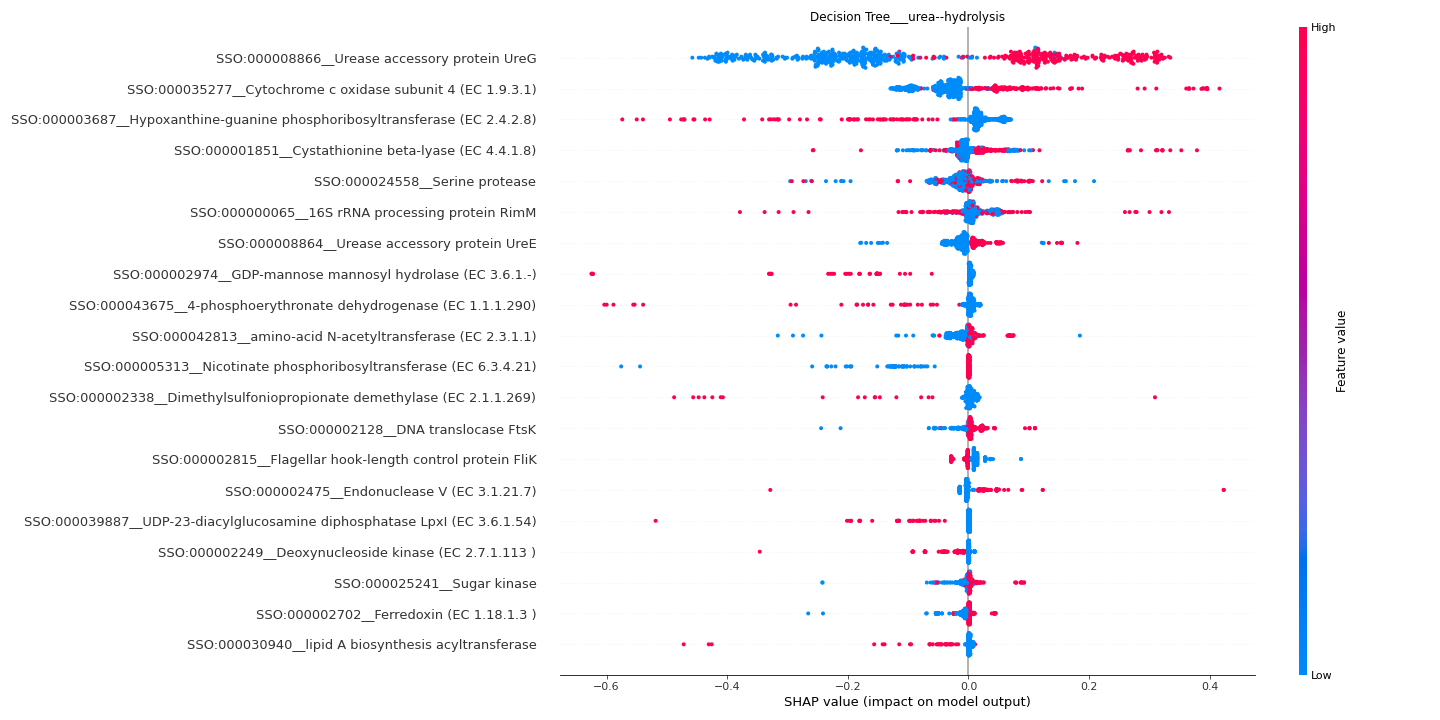

Values plotted in this chart, from the file beside it:
feature	importance
SSO:000008866__Urease accessory protein …	0.2084
SSO:000035277__Cytochrome c oxidase subu…	0.05844
SSO:000003687__Hypoxanthine-guanine phos…	0.04643
SSO:000001851__Cystathionine beta-lyase …	0.02854
SSO:000024558__Serine protease	0.02686
SSO:000000065__16S rRNA processing prote…	0.02478
SSO:000008864__Urease accessory protein …	0.01949
SSO:000002974__GDP-mannose mannosyl hydr…	0.01857
SSO:000043675__4-phosphoerythronate dehy…	0.01539
SSO:000042813__amino-acid N-acetyltransf…	0.01514
SSO:000005313__Nicotinate phosphoribosyl…	0.01492
SSO:000002338__Dimethylsulfoniopropionat…	0.01155
SSO:000002128__DNA translocase FtsK	0.01026
SSO:000002815__Flagellar hook-length con…	0.009999
SSO:000002475__Endonuclease V (EC 3.1.21…	0.009727
SSO:000039887__UDP-23-diacylglucosamine …	0.008276
SSO:000002249__Deoxynucleoside kinase (E…	0.007958
SSO:000025241__Sugar kinase	0.007924
SSO:000002702__Ferredoxin (EC 1.18.1.3 )	0.00782
SSO:000030940__lipid A biosynthesis acyl…	0.006928
